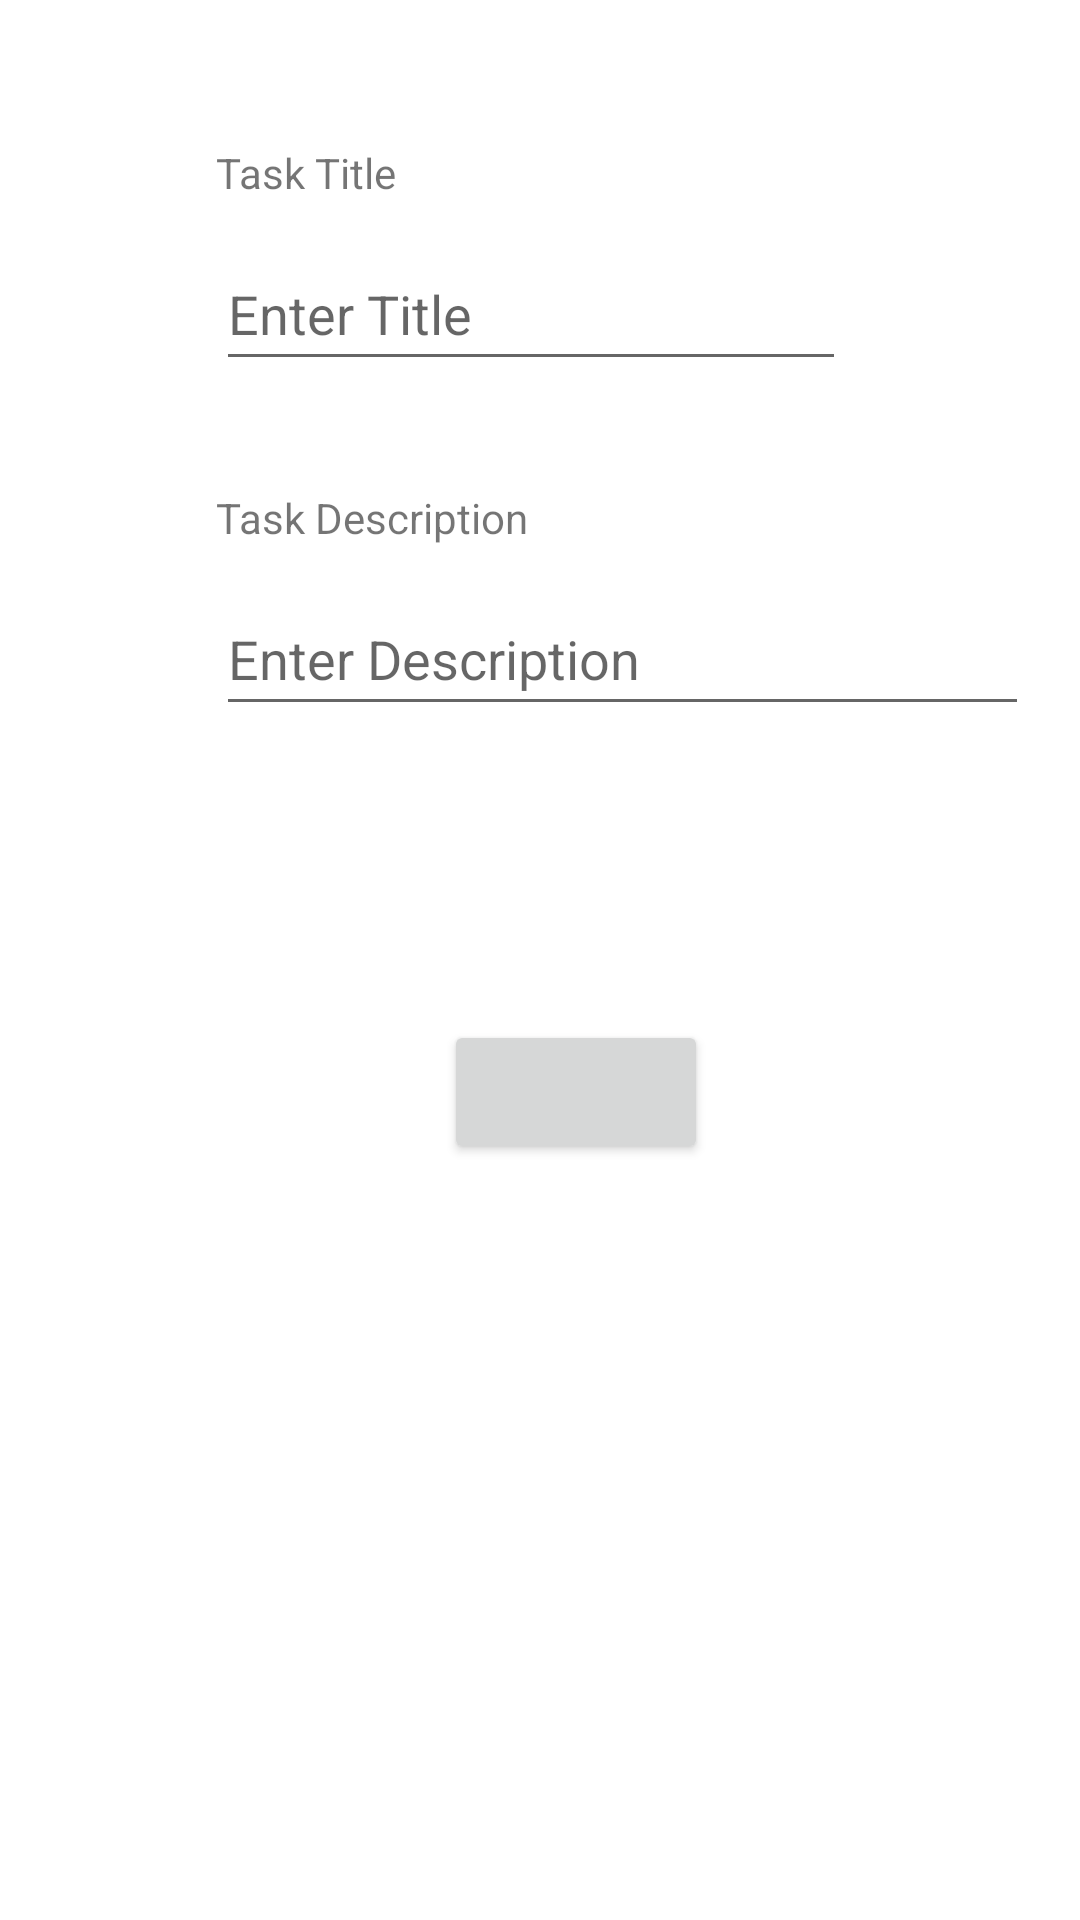

Here is an Android app screen rendered from its layout file. Give the layout XML and the strings, colors and styles it references.
<!-- AndroidManifest.xml: application theme Theme.ToDo -->
<!-- res/layout/fragment_to_do.xml -->
<?xml version="1.0" encoding="utf-8"?>
<androidx.constraintlayout.widget.ConstraintLayout xmlns:android="http://schemas.android.com/apk/res/android"
    xmlns:app="http://schemas.android.com/apk/res-auto"
    xmlns:tools="http://schemas.android.com/tools"
    android:id="@+id/todo_description"
    android:layout_width="match_parent"
    android:layout_height="match_parent"
    tools:context=".ToDoFragment.ToDoFragment">

    

    <TextView
        android:id="@+id/todo_title_tv"
        android:layout_width="wrap_content"
        android:layout_height="wrap_content"
        android:layout_marginStart="72dp"
        android:layout_marginTop="48dp"
        android:text="@string/task_title"
        app:layout_constraintStart_toStartOf="parent"
        app:layout_constraintTop_toTopOf="parent" />

    <EditText
        android:id="@+id/todo_title_edit_text"
        android:layout_width="wrap_content"
        android:layout_height="wrap_content"
        android:layout_marginStart="72dp"
        android:layout_marginTop="12dp"
        android:ems="10"
        android:hint="@string/todo_title_hint"
        android:minHeight="48dp"
        app:layout_constraintStart_toStartOf="parent"
        app:layout_constraintTop_toBottomOf="@+id/todo_title_tv"
        tools:ignore="SpeakableTextPresentCheck" />

    <TextView
        android:id="@+id/todo_description_tv"
        android:layout_width="wrap_content"
        android:layout_height="wrap_content"
        android:layout_marginStart="72dp"
        android:layout_marginTop="36dp"
        android:text="@string/task_description"
        app:layout_constraintStart_toStartOf="parent"
        app:layout_constraintTop_toBottomOf="@+id/todo_title_edit_text" />

    <EditText
        android:id="@+id/todo_description_edit_text"
        android:layout_width="271dp"
        android:layout_height="48dp"
        android:layout_marginStart="72dp"
        android:layout_marginTop="12dp"
        android:ems="10"
        android:hint="@string/todo_description_hint"
        android:minHeight="48dp"
        app:layout_constraintStart_toStartOf="parent"
        app:layout_constraintTop_toBottomOf="@+id/todo_description_tv" />

    <Button
        android:id="@+id/task_date_btn"
        android:layout_width="wrap_content"
        android:layout_height="wrap_content"
        android:layout_marginStart="148dp"
        android:layout_marginTop="340dp"
        app:layout_constraintStart_toStartOf="parent"
        app:layout_constraintTop_toTopOf="parent"
        tools:text="task date" />

    <TextView
        android:id="@+id/creation_date_tv"
        android:layout_width="wrap_content"
        android:layout_height="wrap_content"
        android:layout_marginStart="72dp"
        android:layout_marginTop="292dp"
        tools:text="creation date"
        app:layout_constraintStart_toStartOf="parent"
        app:layout_constraintTop_toTopOf="parent" />

</androidx.constraintlayout.widget.ConstraintLayout>
<!-- resources referenced by this layout -->
<resources>
  <string name="task_description">Task Description</string>
  <string name="task_title">Task Title</string>
  <string name="todo_description_hint">Enter Description</string>
  <string name="todo_title_hint">Enter Title</string>
  <style name="Theme.ToDo" parent="Theme.MaterialComponents.DayNight.DarkActionBar">
  
          
          <item name="colorPrimary">@color/primary</item>
          <item name="colorPrimaryVariant">@color/primary</item>
          <item name="colorOnPrimary">@color/white</item>
          
          <item name="colorSecondary">@color/black</item>
          <item name="colorSecondaryVariant">@color/black</item>
          <item name="colorOnSecondary">@color/black</item>
          
          <item name="android:statusBarColor" tools:targetApi="l">?attr/colorPrimaryVariant</item>
          
      </style>
  <color name="primary">#FFB58B</color>
  <color name="white">#FFFFFFFF</color>
  <color name="black">#FF000000</color>
</resources>
